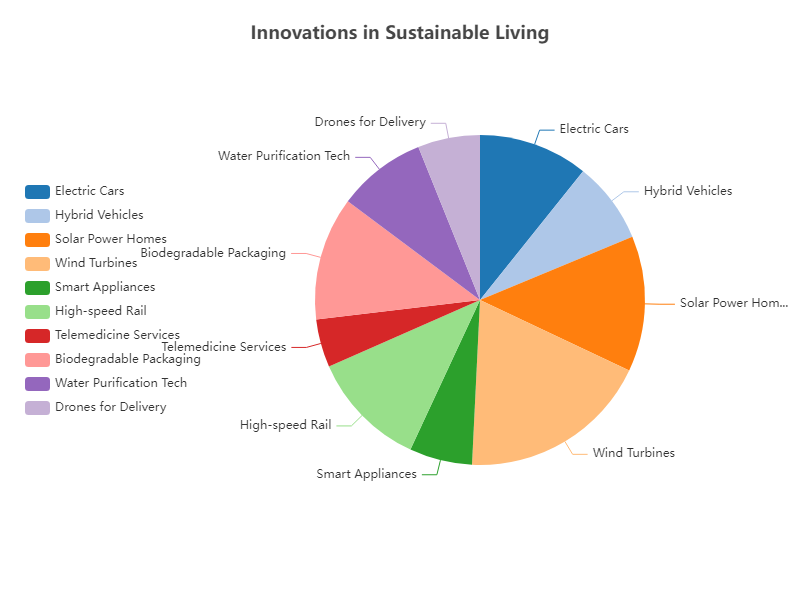

The table this chart was drawn from, first rows:
name, value
Electric Cars, 834
Hybrid Vehicles, 620
Solar Power Homes, 1032
Wind Turbines, 1456
Smart Appliances, 478
High-speed Rail, 891
Telemedicine Services, 365
Biodegradable Packaging, 940
Water Purification Tech, 675
Drones for Delivery, 473
